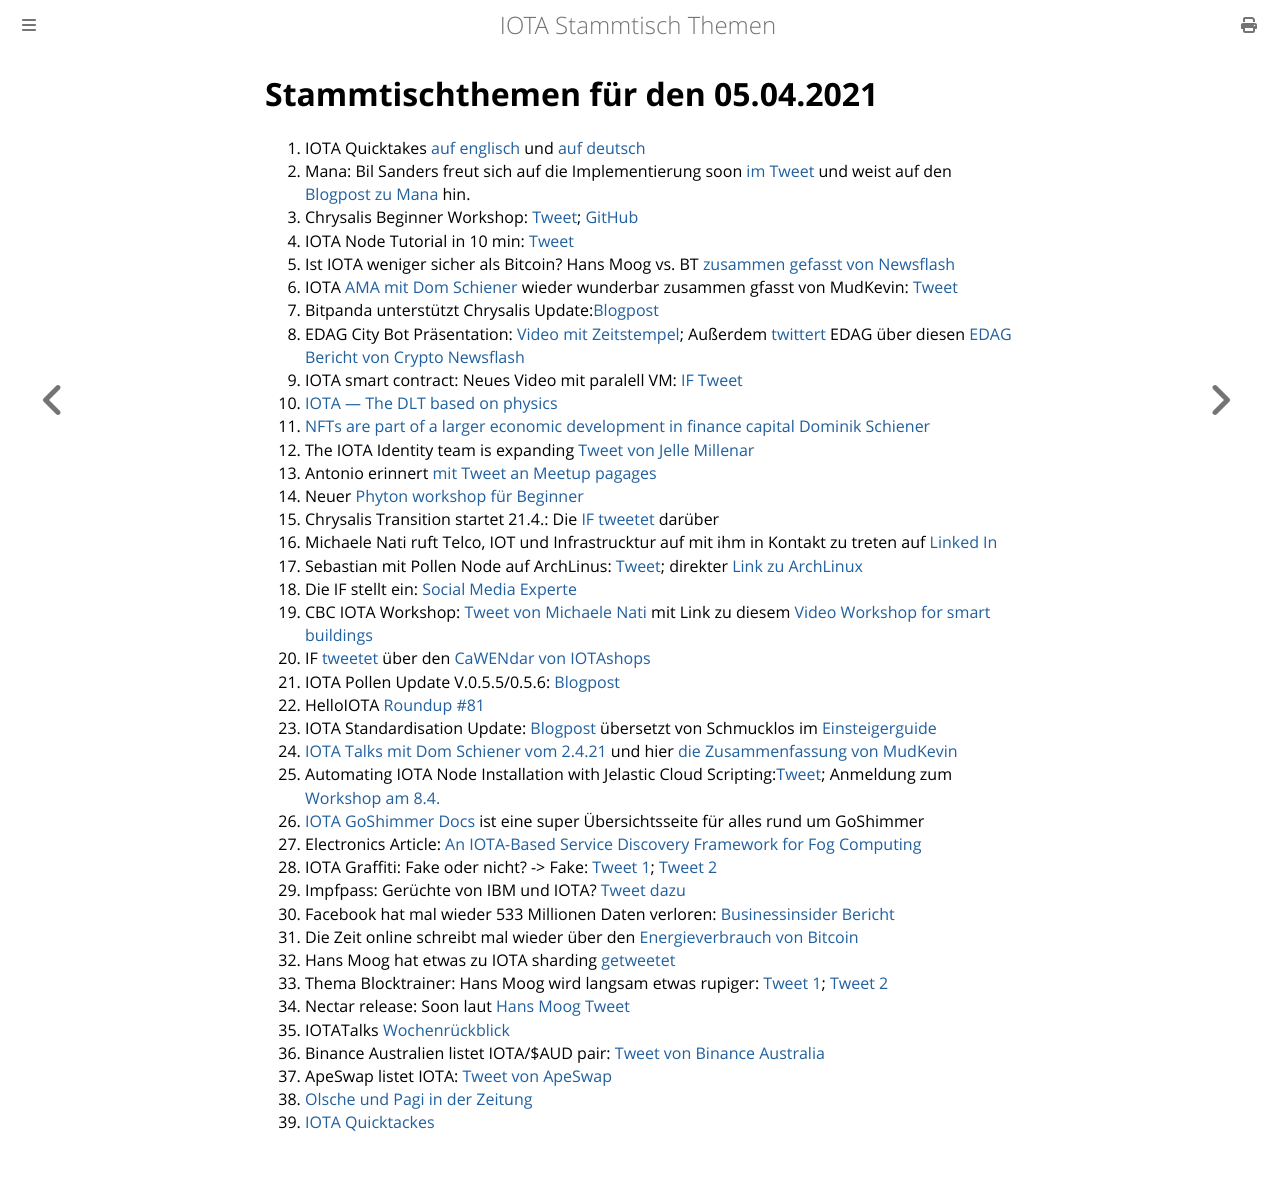

repository: iota-community/community-events · page: stammtisch/2021-04-05/index.html · generator: mdbook



# Stammtischthemen für den 05.04.2021

1. IOTA Quicktakes [auf englisch](https://twitter.com/iota/status/1376626924945084417?s=20) und [auf deutsch](https://www.youtube.com/watch?v=BVfd2ZzlCtg&feature=youtu.be)
2. Mana: Bil Sanders freut sich auf die Implementierung soon [im Tweet](https://twitter.com/BillySandersIF/status/1376779630103912448?s=20) und weist auf den [Blogpost zu Mana](https://blog.iota.org/explaining-mana-in-iota-part-2/) hin.
3. Chrysalis Beginner Workshop: [Tweet](https://twitter.com/Schmucklos_/status/1376833774097469442?s=20); [GitHub](https://github.com/AdamValach/Python-IOTA-Chrysalis-Workshop)
4. IOTA Node Tutorial in 10 min: [Tweet](https://twitter.com/IotaSonic/status/1375226496495804420?s=20)
5. Ist IOTA weniger sicher als Bitcoin? Hans Moog vs. BT [zusammen gefasst von Newsflash](https://www.crypto-news-flash.com/de/ist-iota-weniger-sicher-als-bitcoin-hans-moog-raeumt-mit-der-kritik-auf/?_unique_id=6062f2031a4df)
6. IOTA [AMA mit Dom Schiener](https://youtu.be/k30ptdJBWXM) wieder wunderbar zusammen gfasst von MudKevin: [Tweet](https://twitter.com/MudKevin/status/1377376448374132738?s=19)
7. Bitpanda unterstützt Chrysalis Update:[Blogpost](https://blog.bitpanda.com/de/bitpanda-wird-das-chrysalis-update-von-iota-vollstandig-unterstutzen/)
8. EDAG City Bot Präsentation: [Video mit Zeitstempel](https://www.youtube.com/watch?v=-fAmZV-9Ays&t=5659s); Außerdem [twittert](https://twitter.com/EDAGGroup/status/1377245140692131845?s=20) EDAG über diesen [EDAG Bericht von Crypto Newsflash](https://www.crypto-news-flash.com/iota-will-serve-as-a-micropayment-system-for-the-edag-citybot/?_unique_id=606454dd7a8f3)
9. IOTA smart contract: Neues Video mit paralell VM: [IF Tweet](https://twitter.com/iota/status/1376883603771113474?s=20)
10. [IOTA — The DLT based on physics](https://jamie-hicks.medium.com/iota-the-dlt-based-on-physics-1d89f39dec4a)
11. [NFTs are part of a larger economic development in finance capital Dominik Schiener](https://consent.yahoo.com/v2/collectConsent?sessionId=3_cc-session_4210845b-e8c2-42f7-86b6-c5339ccd0426)
12. The IOTA Identity team is expanding [Tweet von Jelle Millenar](https://twitter.com/JelleFm/status/1377193115950456832?s=19)
13. Antonio erinnert [mit Tweet an Meetup pagages](https://twitter.com/antonionardella/status/1377216373764587524?s=19)
14. Neuer [Phyton workshop für Beginner](https://github.com/AdamValach/Python-IOTA-Chrysalis-Workshop)
15. Chrysalis Transition startet 21.4.: Die [IF tweetet](https://twitter.com/iota/status/1377223811116961793?s=20) darüber
16. Michaele Nati ruft Telco, IOT und Infrastrucktur auf mit ihm in Kontakt zu treten auf [Linked In](https://www.linkedin.com/feed/update/urn:li:share:6783071581477335042)
17. Sebastian mit Pollen Node auf ArchLinus: [Tweet](https://twitter.com/setBoolean/status/1377467094506344448?s=20); direkter [Link zu ArchLinux](https://aur.archlinux.org/packages/goshimmer-bin/)
18.  Die IF stellt ein: [Social Media Experte](https://twitter.com/iota/status/1377546393754173440?s=19)
19.  CBC IOTA Workshop: [Tweet von Michaele Nati](https://twitter.com/michelenati/status/1377573859487006723?s=20) mit Link zu diesem [Video Workshop for smart buildings](https://www.youtube.com/watch?v=Fof2DNuizro)
20.  IF [tweetet](https://twitter.com/iota/status/1377616576959164440?s=19) über den [CaWENdar von IOTAshops](https://t.co/K3alVmDWuj?amp=1)
21.  IOTA Pollen Update V.0.5.5/0.5.6: [Blogpost](https://blog.iota.org/pollen-testnet-v0-5-5-release-notes/)
22.  HelloIOTA [Roundup #81](https://www.youtube.com/watch?v=qlDm2fXJEeI)
23.  IOTA Standardisation Update: [Blogpost](https://blog.iota.org/iota-standardization-update-april-2021/) übersetzt von Schmucklos im [Einsteigerguide](https://iota-einsteiger-guide.de/update-apr-21.html)
24.  [IOTA Talks mit Dom Schiener vom 2.4.21](https://www.youtube.com/watch?v=yI9SZzI5r8Y) und hier [die Zusammenfassung von MudKevin](https://twitter.com/MudKevin/status/1378089166630658050?s=19) 
25.  Automating IOTA Node Installation with Jelastic Cloud Scripting:[Tweet](https://twitter.com/siruslan/status/1378348440166486017?s=20); Anmeldung zum [Workshop am 8.4.](https://jelastic.com/iota/)
26.  [IOTA GoShimmer Docs](http://goshimmer.docs.iota.org/goshimmer.html) ist eine super Übersichtsseite für alles rund um GoShimmer
27.  Electronics Article: [An IOTA-Based Service Discovery Framework for Fog Computing](https://www.mdpi.com/2079-9292/10/7/844/pdf)
28.  IOTA Graffiti: Fake oder nicht? -> Fake: [Tweet 1](https://twitter.com/AC02835508/status/1378622117982404611?s=20); [Tweet 2](https://twitter.com/IOTAHULK/status/1378665709992042498?s=20)
29.  Impfpass: Gerüchte von IBM und IOTA? [Tweet dazu](https://twitter.com/IotaBullrun2020/status/1378650349419036672?s=20) 
30.  Facebook hat mal wieder 533 Millionen Daten verloren: [Businessinsider Bericht](https://www.businessinsider.com/stolen-data-of-533-million-facebook-users-leaked-online-2021-4?r=DE&IR=T)
31.  Die Zeit online schreibt mal wieder über den [Energieverbrauch von Bitcoin](https://twitter.com/zeitonline/status/1378295394162126848?s=20)
32.  Hans Moog hat etwas zu IOTA sharding [getweetet](https://twitter.com/hus_qy/status/1376971357070704644?s=20)
33.  Thema Blocktrainer: Hans Moog wird langsam etwas rupiger: [Tweet 1](https://twitter.com/hus_qy/status/1376445408134582274?s=20); [Tweet 2](https://twitter.com/hus_qy/status/1376446682972426241?s=20)
34.  Nectar release: Soon laut [Hans Moog Tweet](https://twitter.com/hus_qy/status/1376299734055391232?s=20)
35.  IOTATalks [Wochenrückblick](https://www.iota-talk.com/index.php?article-amp/82-wochenr%C3%BCckblick-vom-28-m%C3%A4rz-bis-3-april-2021/&article%2F82-wochenr%C3%BCckblick-vom-28-m%C3%A4rz-bis-3-april-2021%2F=&__twitter_impression=true)
36.  Binance Australien listet IOTA/$AUD pair: [Tweet von Binance Australia](https://twitter.com/Binance_AUS/status/1378927576253493251?s=19)
37.  ApeSwap listet IOTA: [Tweet von ApeSwap](https://twitter.com/ape_swap/status/1378913303271981056?s=19) 
38.  [Olsche und Pagi in der Zeitung](https://www.nw.de/lokal/kreis_minden_luebbecke/luebbecke/22984862_Bei-Familie-Olschewski-aus-Luebbecke-ist-die-digitale-Zukunft-schon-Realitaet.html)
39.  [IOTA Quicktackes](https://www.youtube.com/watch?v=PI70Q1vECZI)
